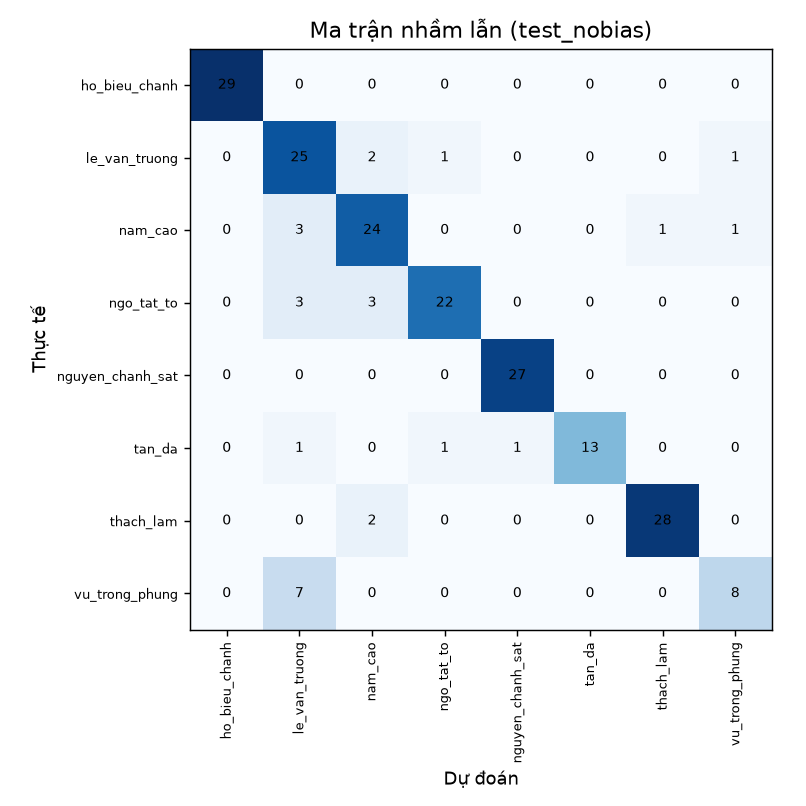

The data file committed next to this chart (first rows):
, ho_bieu_chanh, le_van_truong, nam_cao, ngo_tat_to, nguyen_chanh_sat, tan_da, thach_lam, vu_trong_phung
ho_bieu_chanh, 29, 0, 0, 0, 0, 0, 0, 0
le_van_truong, 0, 25, 2, 1, 0, 0, 0, 1
nam_cao, 0, 3, 24, 0, 0, 0, 1, 1
ngo_tat_to, 0, 3, 3, 22, 0, 0, 0, 0
nguyen_chanh_sat, 0, 0, 0, 0, 27, 0, 0, 0
tan_da, 0, 1, 0, 1, 1, 13, 0, 0
thach_lam, 0, 0, 2, 0, 0, 0, 28, 0
vu_trong_phung, 0, 7, 0, 0, 0, 0, 0, 8
